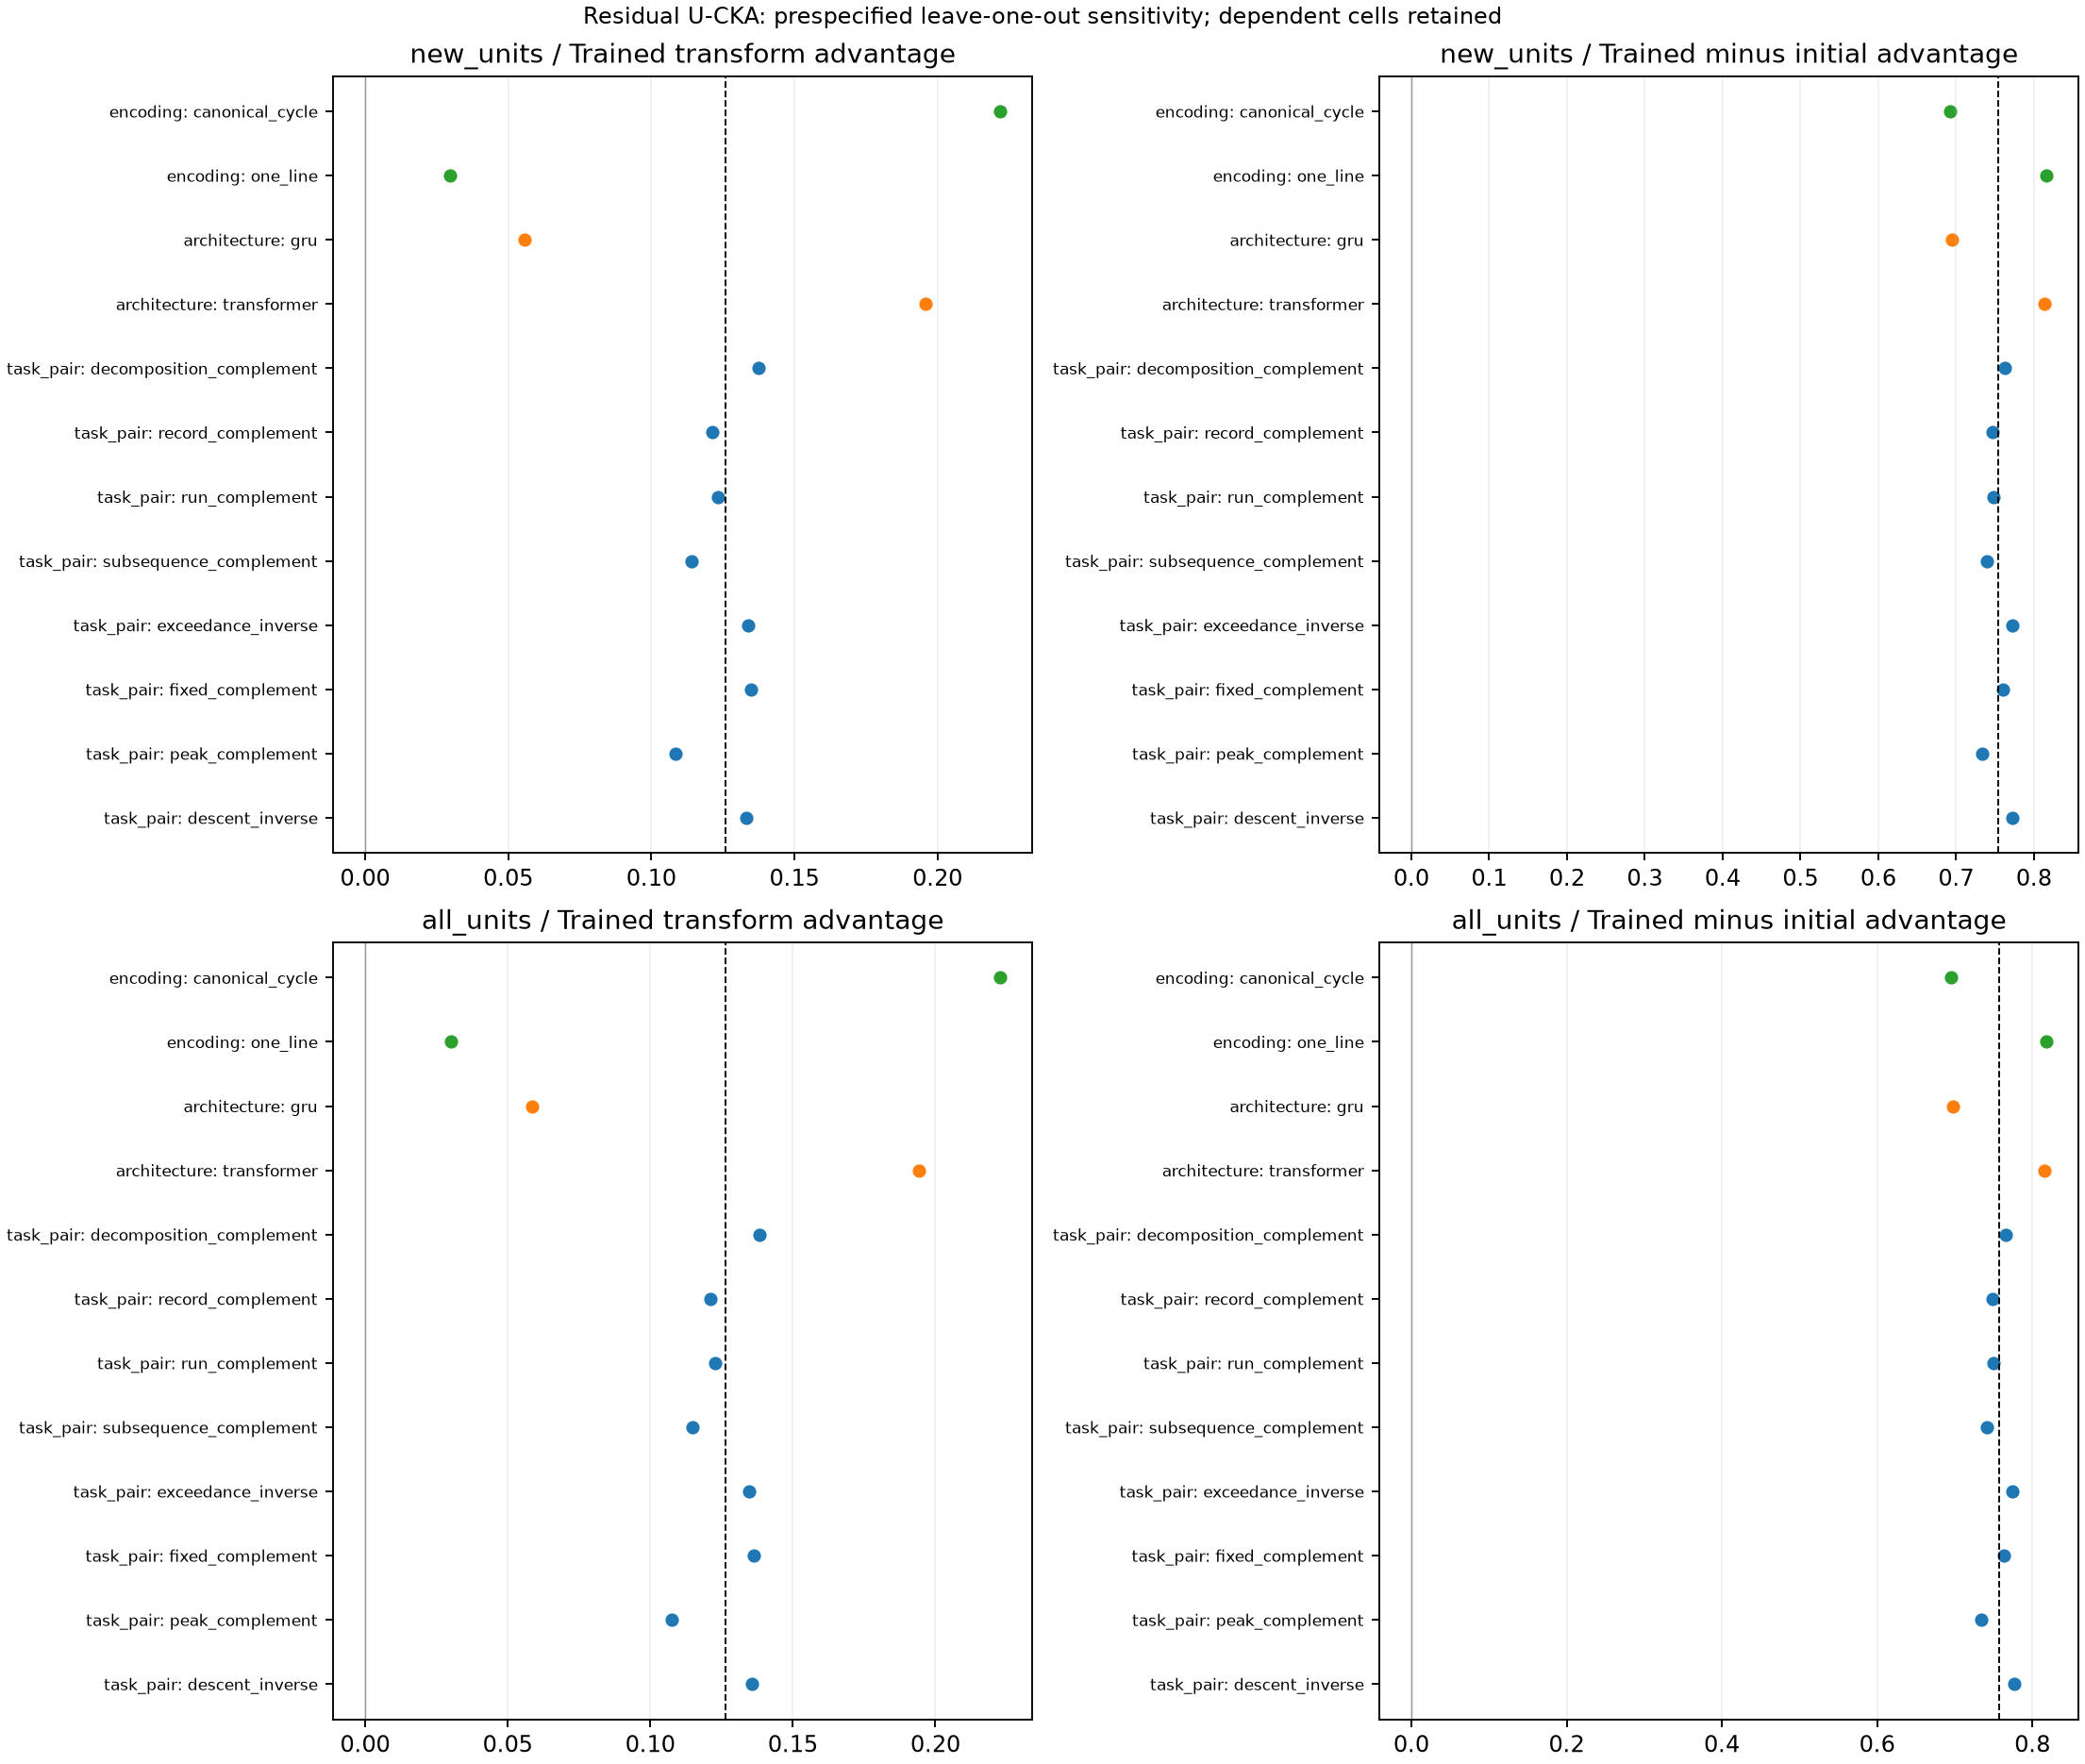

Data behind this chart, as committed beside it:
cohort, cka_version, effect, exclusion_type, excluded, overall_mean, full_grid_mean, change_from_full, absolute_change, expected_cell_unit_values, finite_cell_unit_values, task_pair_count, largest_absolute_influence_in_type
new_units, pooled_raw, trained_transform_advantage, task_pair, descent_inverse, 0.3549, 0.3173, 0.03757, 0.03757, 112, 112, 7, False
new_units, pooled_raw, trained_transform_advantage, task_pair, peak_complement, 0.3506, 0.3173, 0.03329, 0.03329, 112, 112, 7, False
new_units, pooled_raw, trained_transform_advantage, task_pair, fixed_complement, 0.3355, 0.3173, 0.01817, 0.01817, 112, 112, 7, False
new_units, pooled_raw, trained_transform_advantage, task_pair, exceedance_inverse, 0.2856, 0.3173, -0.03171, 0.03171, 112, 112, 7, False
new_units, pooled_raw, trained_transform_advantage, task_pair, subsequence_complement, 0.3068, 0.3173, -0.01049, 0.01049, 112, 112, 7, False
new_units, pooled_raw, trained_transform_advantage, task_pair, run_complement, 0.2977, 0.3173, -0.01956, 0.01956, 112, 112, 7, False
new_units, pooled_raw, trained_transform_advantage, task_pair, record_complement, 0.2773, 0.3173, -0.04006, 0.04006, 112, 112, 7, True
new_units, pooled_raw, trained_transform_advantage, task_pair, decomposition_complement, 0.3301, 0.3173, 0.01278, 0.01278, 112, 112, 7, False
new_units, pooled_raw, trained_transform_advantage, architecture, transformer, 0.4392, 0.3173, 0.1218, 0.1218, 64, 64, 8, True
new_units, pooled_raw, trained_transform_advantage, architecture, gru, 0.1955, 0.3173, -0.1218, 0.1218, 64, 64, 8, False
new_units, pooled_raw, trained_transform_advantage, encoding, one_line, 0.1769, 0.3173, -0.1404, 0.1404, 64, 64, 8, True
new_units, pooled_raw, trained_transform_advantage, encoding, canonical_cycle, 0.4577, 0.3173, 0.1404, 0.1404, 64, 64, 8, True
new_units, pooled_raw, advantage_training_increment, task_pair, descent_inverse, 0.5034, 0.455, 0.04844, 0.04844, 112, 112, 7, True
new_units, pooled_raw, advantage_training_increment, task_pair, peak_complement, 0.4846, 0.455, 0.02967, 0.02967, 112, 112, 7, False
new_units, pooled_raw, advantage_training_increment, task_pair, fixed_complement, 0.4695, 0.455, 0.01454, 0.01454, 112, 112, 7, False
new_units, pooled_raw, advantage_training_increment, task_pair, exceedance_inverse, 0.4341, 0.455, -0.02084, 0.02084, 112, 112, 7, False
new_units, pooled_raw, advantage_training_increment, task_pair, subsequence_complement, 0.4409, 0.455, -0.01411, 0.01411, 112, 112, 7, False
new_units, pooled_raw, advantage_training_increment, task_pair, run_complement, 0.4318, 0.455, -0.02318, 0.02318, 112, 112, 7, False
new_units, pooled_raw, advantage_training_increment, task_pair, record_complement, 0.4113, 0.455, -0.04368, 0.04368, 112, 112, 7, False
new_units, pooled_raw, advantage_training_increment, task_pair, decomposition_complement, 0.4641, 0.455, 0.009155, 0.009155, 112, 112, 7, False
new_units, pooled_raw, advantage_training_increment, architecture, transformer, 0.6778, 0.455, 0.2229, 0.2229, 64, 64, 8, True
new_units, pooled_raw, advantage_training_increment, architecture, gru, 0.2321, 0.455, -0.2229, 0.2229, 64, 64, 8, False
new_units, pooled_raw, advantage_training_increment, encoding, one_line, 0.3627, 0.455, -0.09222, 0.09222, 64, 64, 8, False
new_units, pooled_raw, advantage_training_increment, encoding, canonical_cycle, 0.5472, 0.455, 0.09222, 0.09222, 64, 64, 8, True
new_units, within_length_debiased, trained_transform_advantage, task_pair, descent_inverse, 0.3601, 0.3437, 0.01639, 0.01639, 112, 112, 7, False
new_units, within_length_debiased, trained_transform_advantage, task_pair, peak_complement, 0.3675, 0.3437, 0.02385, 0.02385, 112, 112, 7, False
new_units, within_length_debiased, trained_transform_advantage, task_pair, fixed_complement, 0.3596, 0.3437, 0.01591, 0.01591, 112, 112, 7, False
new_units, within_length_debiased, trained_transform_advantage, task_pair, exceedance_inverse, 0.3221, 0.3437, -0.0216, 0.0216, 112, 112, 7, False
new_units, within_length_debiased, trained_transform_advantage, task_pair, subsequence_complement, 0.3396, 0.3437, -0.004094, 0.004094, 112, 112, 7, False
new_units, within_length_debiased, trained_transform_advantage, task_pair, run_complement, 0.336, 0.3437, -0.007671, 0.007671, 112, 112, 7, False
new_units, within_length_debiased, trained_transform_advantage, task_pair, record_complement, 0.3048, 0.3437, -0.0389, 0.0389, 112, 112, 7, True
new_units, within_length_debiased, trained_transform_advantage, task_pair, decomposition_complement, 0.3598, 0.3437, 0.01611, 0.01611, 112, 112, 7, False
new_units, within_length_debiased, trained_transform_advantage, architecture, transformer, 0.4383, 0.3437, 0.09465, 0.09465, 64, 64, 8, True
new_units, within_length_debiased, trained_transform_advantage, architecture, gru, 0.249, 0.3437, -0.09465, 0.09465, 64, 64, 8, False
new_units, within_length_debiased, trained_transform_advantage, encoding, one_line, 0.1438, 0.3437, -0.1999, 0.1999, 64, 64, 8, False
new_units, within_length_debiased, trained_transform_advantage, encoding, canonical_cycle, 0.5436, 0.3437, 0.1999, 0.1999, 64, 64, 8, True
new_units, within_length_debiased, advantage_training_increment, task_pair, descent_inverse, 0.9983, 0.9715, 0.02679, 0.02679, 112, 112, 7, False
new_units, within_length_debiased, advantage_training_increment, task_pair, peak_complement, 0.9919, 0.9715, 0.02039, 0.02039, 112, 112, 7, False
new_units, within_length_debiased, advantage_training_increment, task_pair, fixed_complement, 0.9839, 0.9715, 0.01244, 0.01244, 112, 112, 7, False
new_units, within_length_debiased, advantage_training_increment, task_pair, exceedance_inverse, 0.9603, 0.9715, -0.01119, 0.01119, 112, 112, 7, False
new_units, within_length_debiased, advantage_training_increment, task_pair, subsequence_complement, 0.9639, 0.9715, -0.007561, 0.007561, 112, 112, 7, False
new_units, within_length_debiased, advantage_training_increment, task_pair, run_complement, 0.9603, 0.9715, -0.01114, 0.01114, 112, 112, 7, False
new_units, within_length_debiased, advantage_training_increment, task_pair, record_complement, 0.9291, 0.9715, -0.04236, 0.04236, 112, 112, 7, True
new_units, within_length_debiased, advantage_training_increment, task_pair, decomposition_complement, 0.9841, 0.9715, 0.01264, 0.01264, 112, 112, 7, False
new_units, within_length_debiased, advantage_training_increment, architecture, transformer, 1.055, 0.9715, 0.08345, 0.08345, 64, 64, 8, True
new_units, within_length_debiased, advantage_training_increment, architecture, gru, 0.888, 0.9715, -0.08345, 0.08345, 64, 64, 8, False
new_units, within_length_debiased, advantage_training_increment, encoding, one_line, 0.9285, 0.9715, -0.04299, 0.04299, 64, 64, 8, True
new_units, within_length_debiased, advantage_training_increment, encoding, canonical_cycle, 1.014, 0.9715, 0.04299, 0.04299, 64, 64, 8, True
new_units, within_length_dual_answer_debiased, trained_transform_advantage, task_pair, descent_inverse, 0.133, 0.1258, 0.007257, 0.007257, 112, 112, 7, False
new_units, within_length_dual_answer_debiased, trained_transform_advantage, task_pair, peak_complement, 0.1084, 0.1258, -0.01735, 0.01735, 112, 112, 7, True
new_units, within_length_dual_answer_debiased, trained_transform_advantage, task_pair, fixed_complement, 0.1348, 0.1258, 0.009037, 0.009037, 112, 112, 7, False
new_units, within_length_dual_answer_debiased, trained_transform_advantage, task_pair, exceedance_inverse, 0.1339, 0.1258, 0.008154, 0.008154, 112, 112, 7, False
new_units, within_length_dual_answer_debiased, trained_transform_advantage, task_pair, subsequence_complement, 0.1141, 0.1258, -0.01165, 0.01165, 112, 112, 7, False
new_units, within_length_dual_answer_debiased, trained_transform_advantage, task_pair, run_complement, 0.1233, 0.1258, -0.002506, 0.002506, 112, 112, 7, False
new_units, within_length_dual_answer_debiased, trained_transform_advantage, task_pair, record_complement, 0.1213, 0.1258, -0.004516, 0.004516, 112, 112, 7, False
new_units, within_length_dual_answer_debiased, trained_transform_advantage, task_pair, decomposition_complement, 0.1374, 0.1258, 0.01158, 0.01158, 112, 112, 7, False
new_units, within_length_dual_answer_debiased, trained_transform_advantage, architecture, transformer, 0.1959, 0.1258, 0.07009, 0.07009, 64, 64, 8, True
new_units, within_length_dual_answer_debiased, trained_transform_advantage, architecture, gru, 0.05569, 0.1258, -0.07009, 0.07009, 64, 64, 8, False
new_units, within_length_dual_answer_debiased, trained_transform_advantage, encoding, one_line, 0.02961, 0.1258, -0.09617, 0.09617, 64, 64, 8, False
new_units, within_length_dual_answer_debiased, trained_transform_advantage, encoding, canonical_cycle, 0.222, 0.1258, 0.09617, 0.09617, 64, 64, 8, True
... 84 more rows
